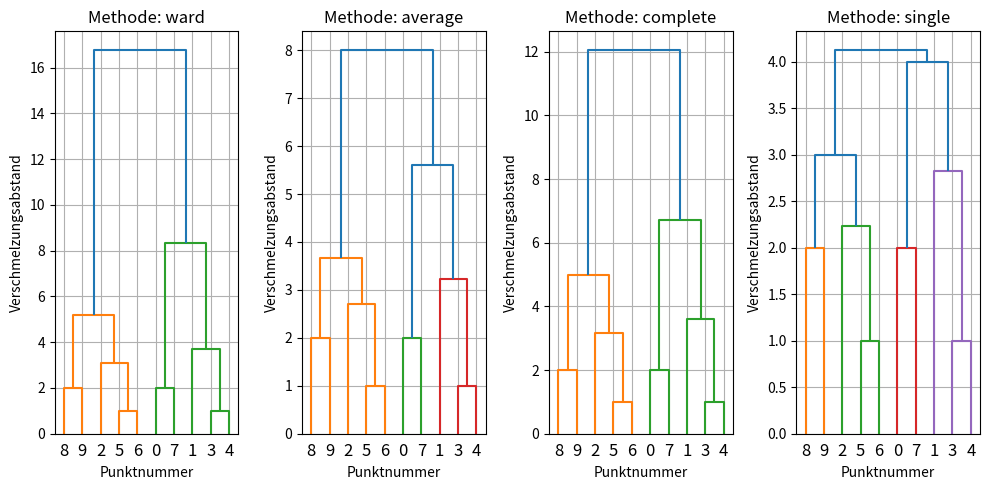

This figure's Python source:
import matplotlib.pyplot as plt
from scipy.cluster.hierarchy import dendrogram, linkage

# Координаты точек
x = [4, 6, 9, 4, 3, 11, 12, 6, 10, 12]
y = [22, 18, 25, 16, 16, 24, 24, 22, 21, 21]

# Объединяем данные в список точек (x, y)
data = list(zip(x, y))

methods = ['ward', 'average', 'complete', 'single']

# Создаем фигуру с 4 осями (одна строка, 4 столбца)
fig, axes = plt.subplots(1, 4, figsize=(10, 5))

# Для каждого метода строим дендрограмму в отдельной оси
for ax, method in zip(axes, methods):
    linked = linkage(data, method=method)
    dendrogram(linked, orientation='top', distance_sort='ascending', show_leaf_counts=True, ax=ax)
    ax.set_title(f'Methode: {method}')
    ax.set_xlabel('Punktnummer')
    ax.set_ylabel('Verschmelzungsabstand')
    ax.grid(True)

plt.tight_layout()
plt.show()
